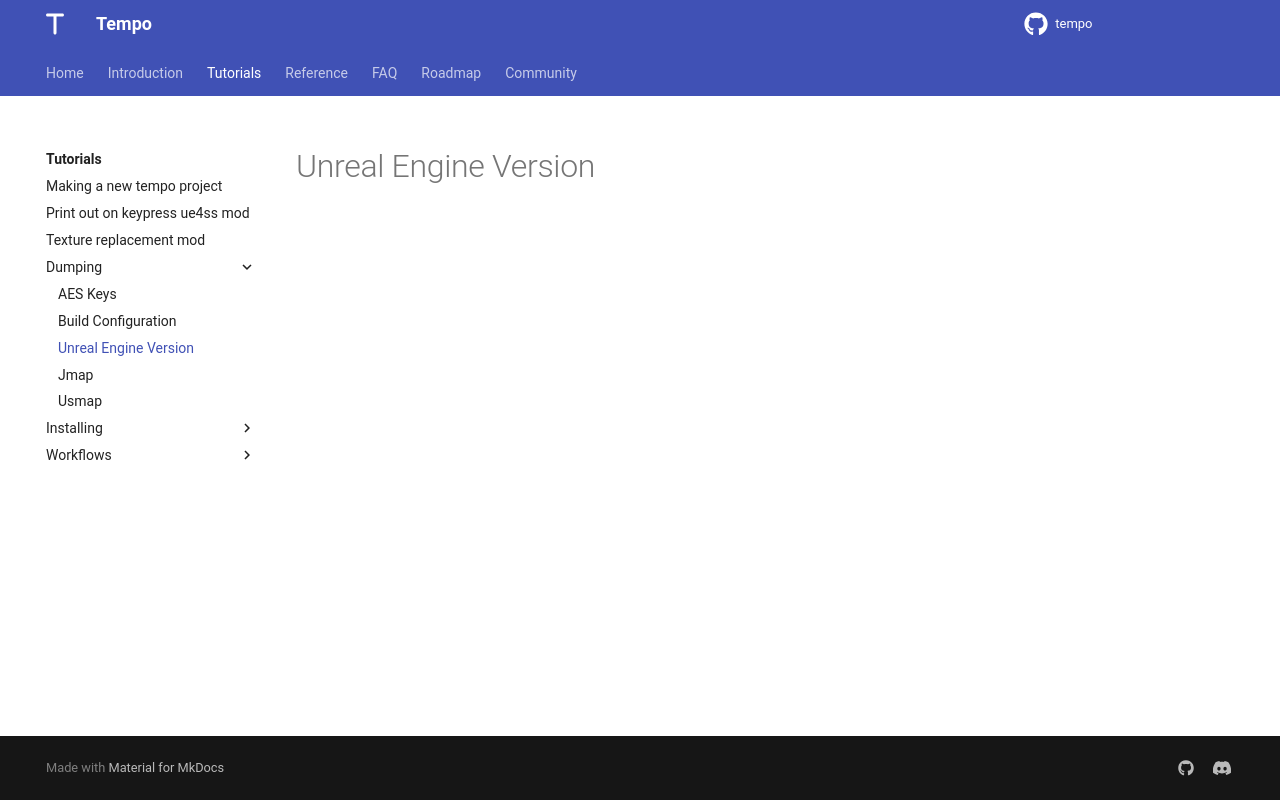

repository: Tempo-Organization/tempo-cli · page: tutorials/dumping/unreal_engine_version/index.html · generator: mkdocs

# Unreal Engine Version
